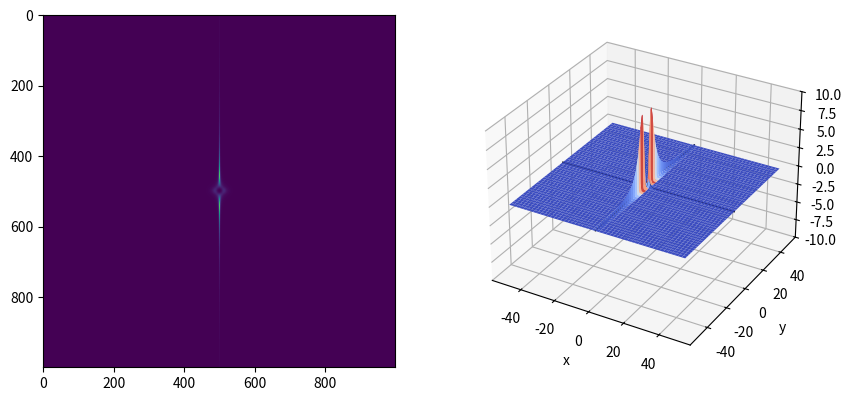
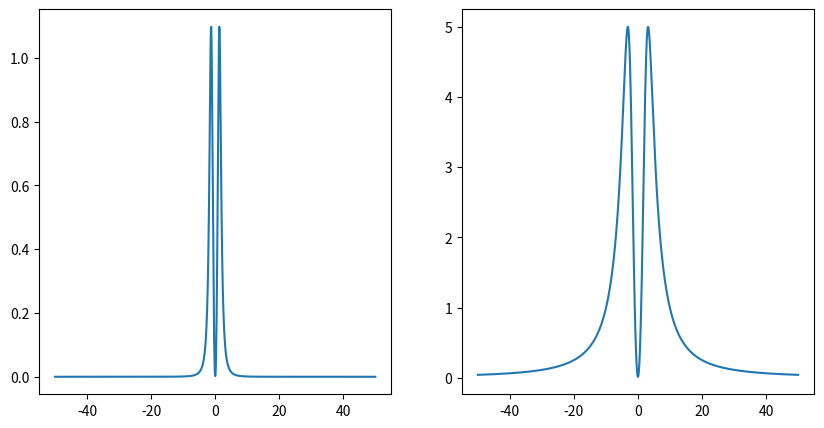

These charts were generated, in order, by the following Python code:
import numpy as np
import matplotlib.pyplot as plt
from matplotlib import cm

N = 1000
L = 50
x = np.linspace(-L,L,N)
y = np.linspace(-L,L,N)
X,Y = np.meshgrid(x,y)

# x = x*np.exp(1j*np.pi/4)
# y = y/2

# test integration
# y = np.trapz( x - 1)
# print(len(y))
# plt.plot(x,y)
# plt.show()
# quit()
def ds2soln(x,y):
    A = x**3
    B = x**4
    C = x**5
    D = x**3
    E = x**4
    F = x**5
    psi11 = -2*x*(C+(1+x)**2)

def dromion(x,y):
    # x = x-5j
    # y = 1j*y
    num = 2*(y**2-x**2)
    den = (y**2+x**2/3)**2*x**2-x**4*y**2-1
    return num/den

def dromion_simple(x,y):
    num = y-x
    den = (y*x)**2-x**4/4-1
    return num/den

def linear_ds(x, y):
    m1 = -1
    m2 = -3
    c1 = 5
    c2 = -4
    num = m2*m1*(x+y)**2+(c1*m2+c2*m1)*(x+y)+c1*c2
    den = x**2*(m1*m2*(y**2-x**2/3)+(c1*m2+c2*m1)*y+c1*c2)**2 - 1
    return num/den

def ds1(x,y):
    num = y**2 - x**2
    den = x**2*(y**2 - 2*x**2) - 1
    return num/den

def ds(x,y):
    num = (x**2 + y**2)
    den = (y**2*x + x**3/3)**2 + 1
    # log = np.log(num)-np.log(den)
    # experiment = np.exp(log)
    return num/den

def ds2(x, y):
    num = 2*x+1j*y
    den = (1j*y+.5*x)**2*x**2+1
    return num/den

ds = ds
Z = ds(X,Y)
Z = np.real(Z)
# Z = (X**2+Y**2)/((X**2+Y**2)**2 + 1)
# e = 20
# Z = Z[e:N-e,e:N-e]
# X = X[e:N-e,e:N-e]
# Y = Y[e:N-e,e:N-e]
# print(Z[mask])
fig = plt.figure(figsize=(10,5))
ax = fig.add_subplot(121)
plt.imshow(Z)
# plt.show()

# def den(x, y):
#     return (y**2*x+x**3/3)**2+1
# plt.imshow(den(X,Y))
# plt.plot_wireframe(X,Y,Z)
# fig = plt.figure()
ax = fig.add_subplot(122, projection='3d')
x0=0+.1
y0=0
ax.plot(x, ds(x,y0), zs=y0, zdir='y', c='k', linewidth=1)
ax.plot(y, ds(x0,y), zs=x0, zdir='x', c='k', linewidth=1)
ax.plot_surface(X,Y,Z,cmap=cm.coolwarm)
ax.set_zlim([-10, 10])
ax.set_xlabel('x')
ax.set_ylabel('y')

plt.show()




# Zy = ds(0,y)
Zx = ds(x,y0)
fig  = plt.figure(figsize=(10,5))
ax = fig.add_subplot(121)
plt.plot(x, ds(x,y0))
ax = fig.add_subplot(122)
plt.plot(y, ds(x0,y))

# eps = 0.01
# py = y**2/(eps**2*y**4+1)
# plt.plot(y,py)
plt.show()
